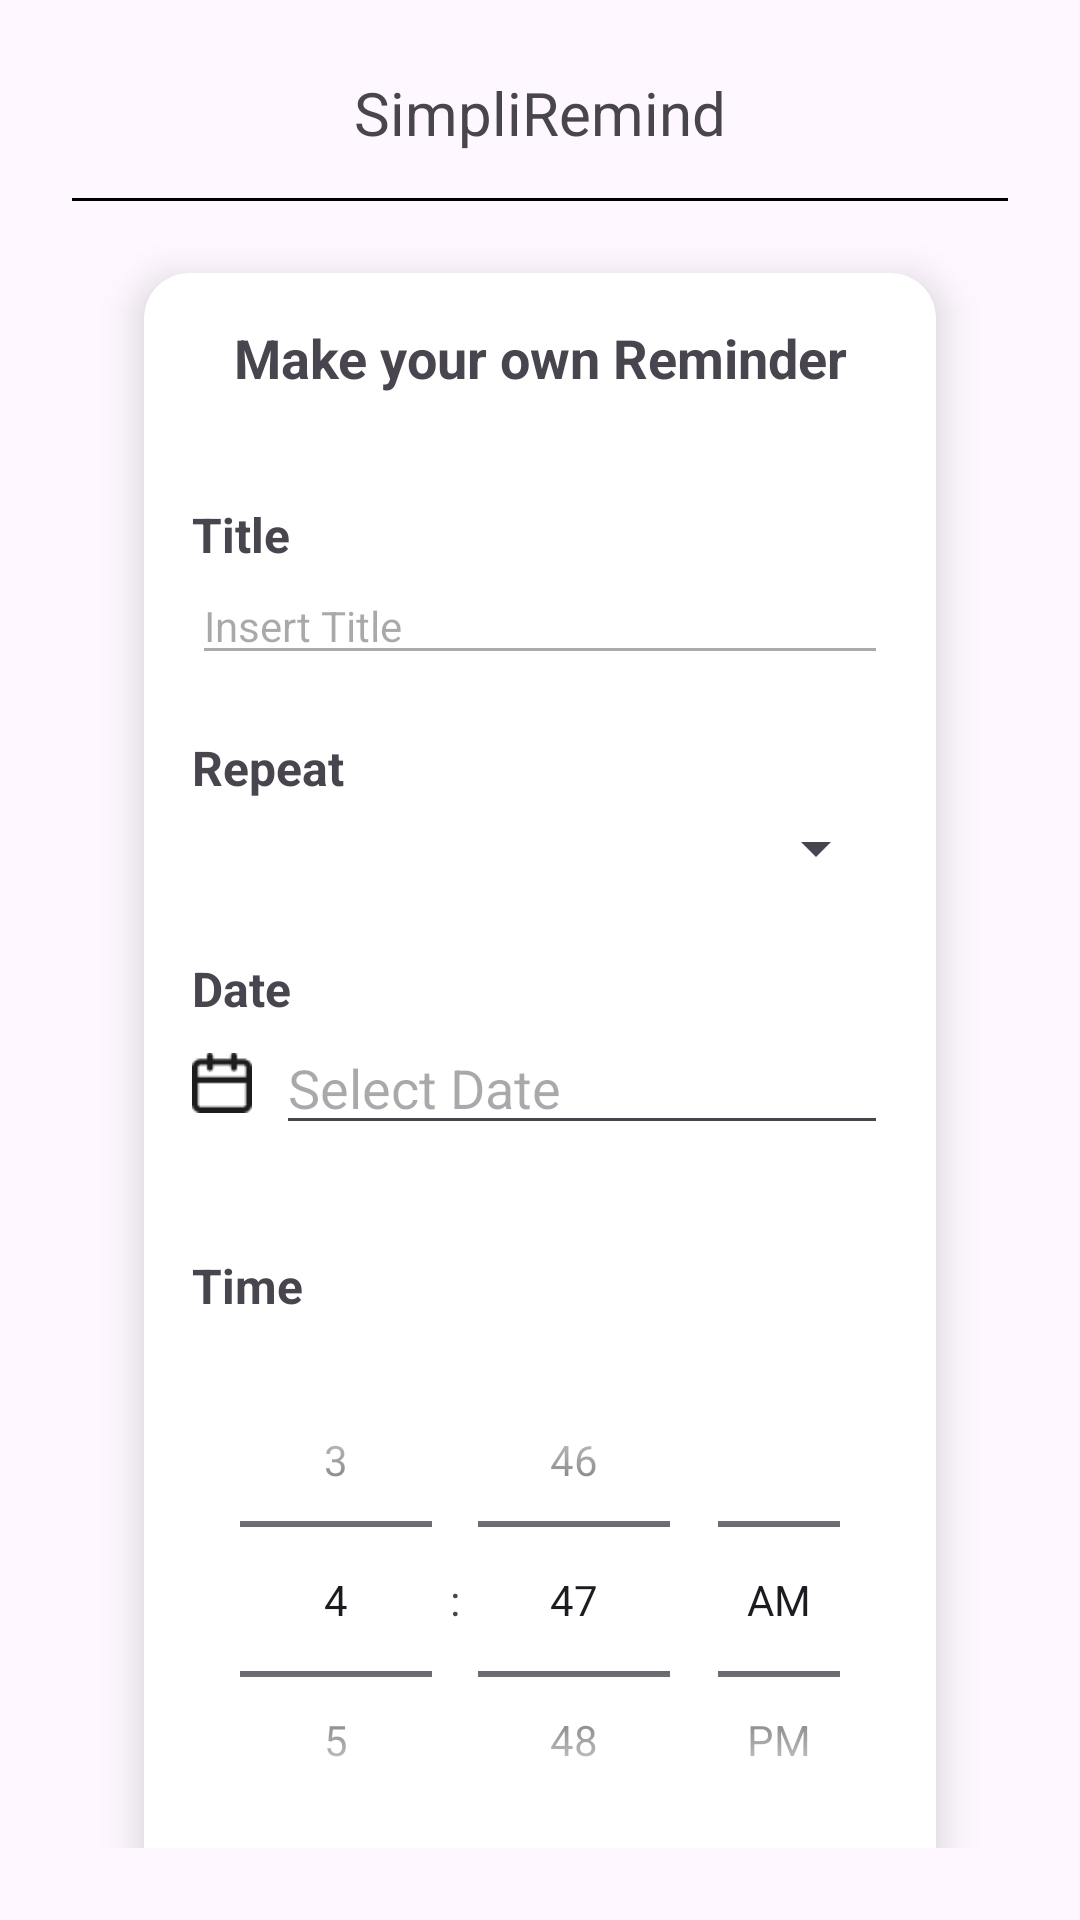

Reconstruct the res/layout file that produces this screen, plus the resources it refers to.
<!-- AndroidManifest.xml: application theme Theme.TugasTaskReminder -->
<!-- res/layout/activity_second.xml -->
<?xml version="1.0" encoding="utf-8"?>
<LinearLayout xmlns:android="http://schemas.android.com/apk/res/android"
    xmlns:app="http://schemas.android.com/apk/res-auto"
    xmlns:tools="http://schemas.android.com/tools"
    android:id="@+id/main"
    android:layout_width="match_parent"
    android:layout_height="match_parent"
    android:orientation="vertical"
    android:gravity="center_horizontal"
    android:padding="24dp"
    tools:context=".SecondActivity">

    <TextView
        android:id="@+id/txt_title"
        android:layout_width="wrap_content"
        android:layout_height="wrap_content"
        android:textSize="20sp"
        android:text="@string/simpliremind"
        android:layout_marginBottom="15dp"/>

    <View
        android:id="@+id/line"
        android:layout_width="match_parent"
        android:layout_height="1dp"
        android:background="@android:color/black"/>

    <Space
        android:layout_width="match_parent"
        android:layout_height="0dp"
        android:layout_weight="1" />

    <androidx.cardview.widget.CardView
        android:layout_width="match_parent"
        android:layout_height="wrap_content"
        android:layout_margin="24dp"
        app:cardCornerRadius="15dp"
        app:cardElevation="8dp">

        <LinearLayout
            android:layout_width="match_parent"
            android:layout_height="wrap_content"
            android:orientation="vertical"
            android:padding="16dp">

            <TextView
                android:id="@+id/txt_make_ur_reminder"
                android:layout_width="wrap_content"
                android:layout_height="wrap_content"
                android:text="@string/make_reminder"
                android:textSize="18sp"
                android:textStyle="bold"
                android:textColor="@color/blue"
                android:gravity="center"
                android:layout_gravity="center_horizontal"
                android:layout_marginBottom="36dp" />

            <TextView
                android:id="@+id/label_title"
                android:layout_width="wrap_content"
                android:layout_height="wrap_content"
                android:text="@string/label_title"
                android:textSize="16sp"
                android:textStyle="bold" />

            <EditText
                android:id="@+id/edit_title"
                android:layout_width="match_parent"
                android:layout_height="wrap_content"
                android:layout_marginBottom="20dp"
                android:backgroundTint="@android:color/darker_gray"
                android:hint="@string/insert_title"
                android:textSize="14sp" />

            <TextView
                android:id="@+id/label_repeat"
                android:layout_width="wrap_content"
                android:layout_height="wrap_content"
                android:text="@string/label_repeat"
                android:textSize="16sp"
                android:textStyle="bold" />

            <Spinner
                android:id="@+id/spinnerRepeat"
                android:layout_width="match_parent"
                android:layout_height="32dp"
                android:layout_marginBottom="20dp" />

            <TextView
                android:layout_width="wrap_content"
                android:layout_height="match_parent"
                android:text="@string/label_date"
                android:textSize="16sp"
                android:textStyle="bold" />

            <LinearLayout
                android:layout_width="match_parent"
                android:layout_height="wrap_content"
                android:orientation="horizontal"
                android:gravity="center"
                android:layout_marginBottom="20dp">

                <ImageView
                    android:layout_width="20dp"
                    android:layout_height="20dp"
                    android:src="@drawable/calendar"
                    android:layout_marginEnd="8dp" />

                <EditText
                    android:id="@+id/txt_select_date"
                    android:layout_width="0dp"
                    android:layout_height="wrap_content"
                    android:layout_weight="1"
                    android:hint="@string/select_date"
                    android:focusable="false"
                    android:textColor="@android:color/darker_gray"
                    android:onClick="showCalendar" />

            </LinearLayout>

            
            <TextView
                android:layout_width="wrap_content"
                android:layout_height="wrap_content"
                android:text="@string/label_time"
                android:textSize="16sp"
                android:layout_marginTop="16dp"
                android:layout_marginBottom="8dp"
                android:textStyle="bold" />

            <TimePicker
                android:id="@+id/time_picker"
                android:layout_width="wrap_content"
                android:layout_height="wrap_content"
                android:timePickerMode="spinner"
                android:layout_gravity="center_horizontal"/>

            
            <Button
                android:id="@+id/btn_add_task_second"
                android:layout_width="match_parent"
                android:layout_height="wrap_content"
                android:text="@string/add_task"
                android:textColor="@android:color/white"
                android:backgroundTint="@color/blue"
                android:layout_marginTop="24dp"
                android:onClick="showAlert"/>
        </LinearLayout>

    </androidx.cardview.widget.CardView>

    <Space
        android:layout_width="match_parent"
        android:layout_height="0dp"
        android:layout_weight="1" />
</LinearLayout>
<!-- resources referenced by this layout -->
<resources>
  <!-- drawable calendar: png bitmap (drawable, 364 bytes) -->
  <string name="add_task">Add Task</string>
  <string name="insert_title">Insert Title</string>
  <string name="label_date">Date</string>
  <string name="label_repeat">Repeat</string>
  <string name="label_time">Time</string>
  <string name="label_title">Title</string>
  <string name="make_reminder">Make your own Reminder</string>
  <string name="select_date">Select Date</string>
  <string name="simpliremind">SimpliRemind</string>
  <style name="Theme.TugasTaskReminder" parent="Base.Theme.TugasTaskReminder" />
  <style name="Base.Theme.TugasTaskReminder" parent="Theme.Material3.DayNight.NoActionBar">
          
          
      </style>
</resources>
